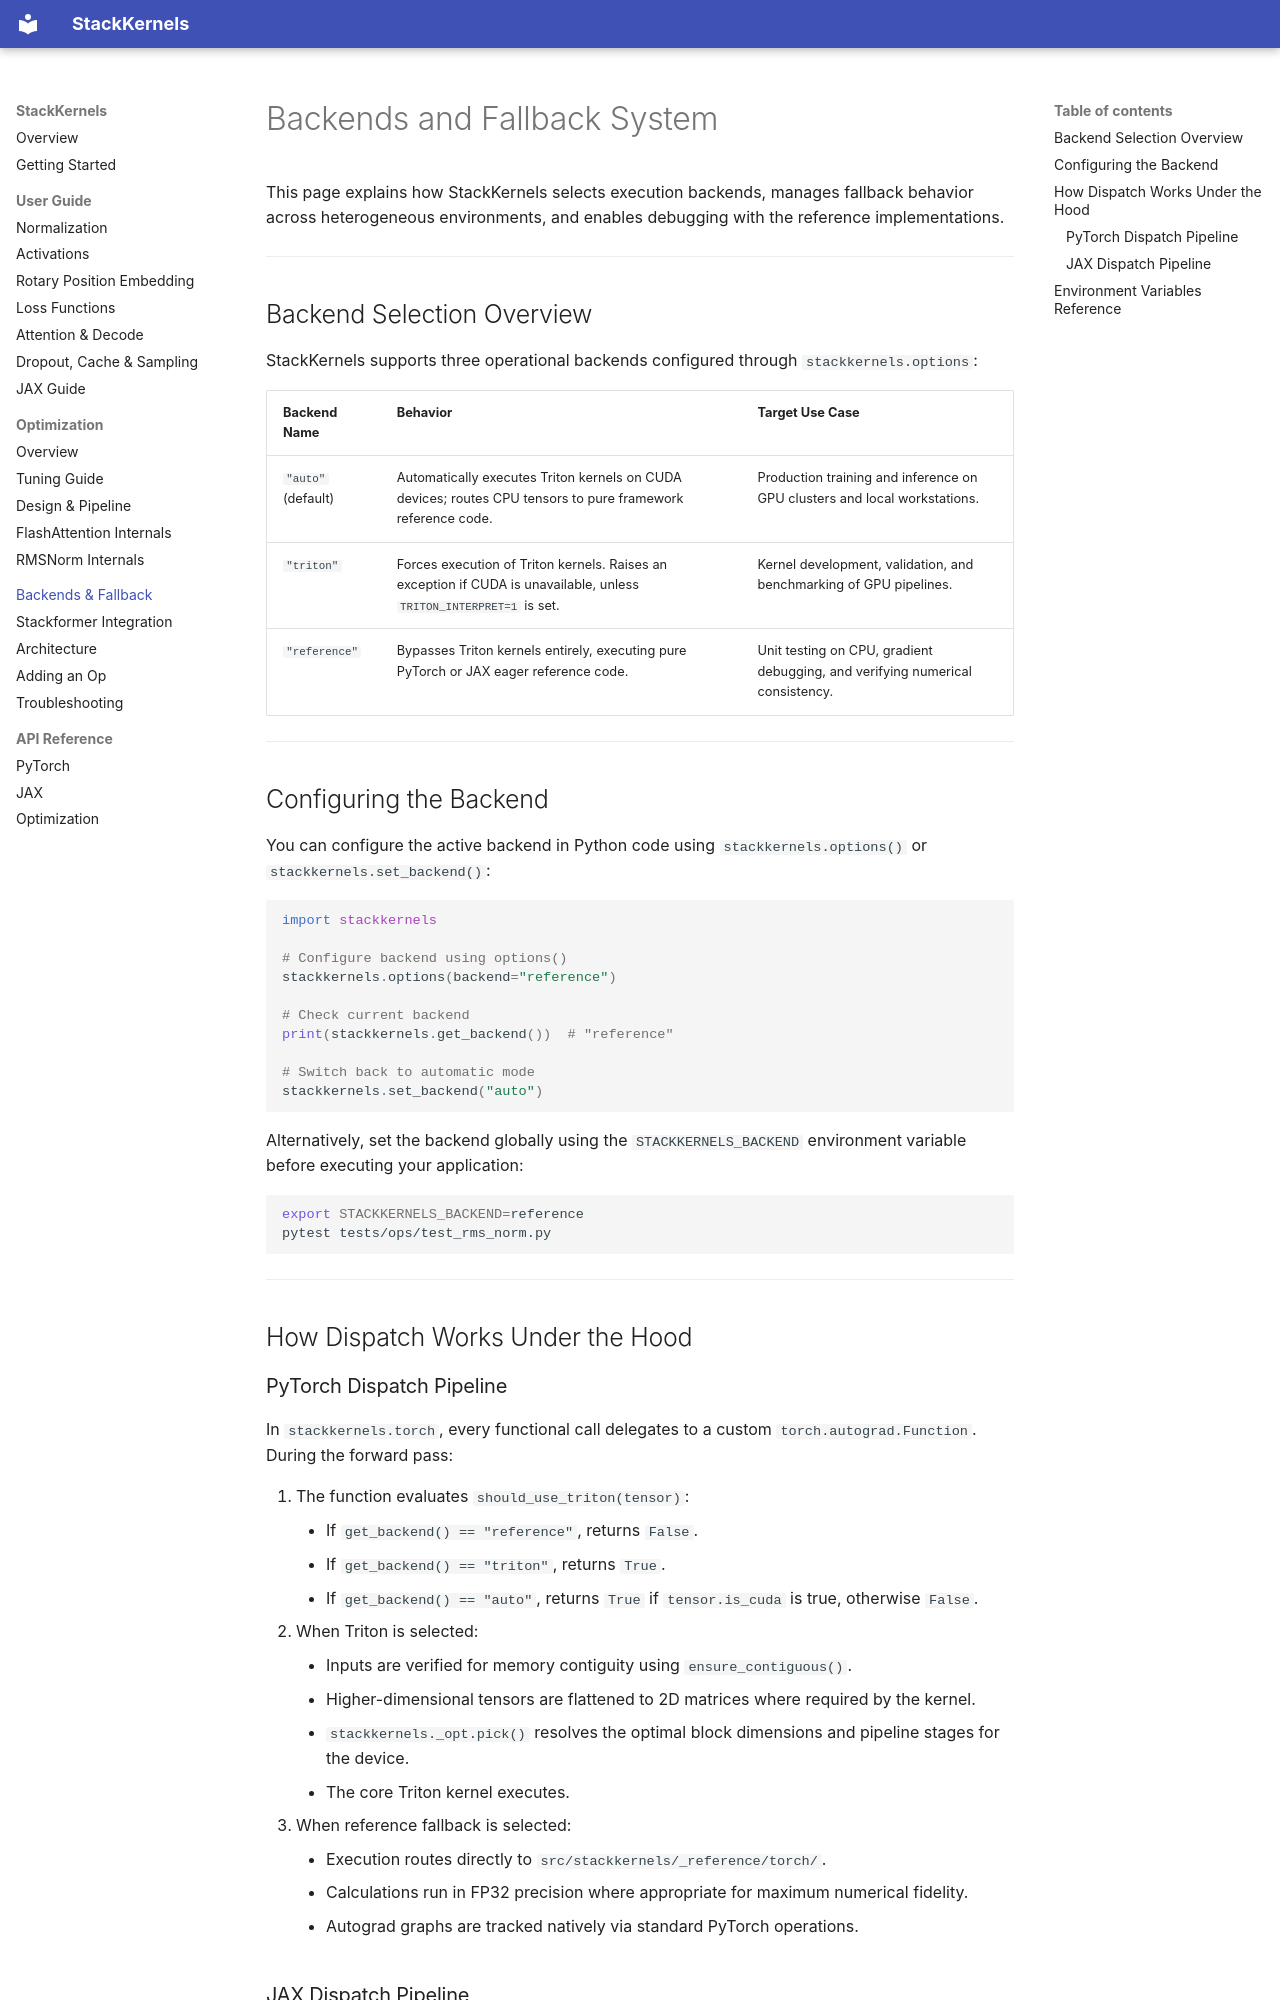

repository: stackformer-labs/Stackkernels · page: backends/index.html · generator: mkdocs

# Backends and Fallback System

This page explains how StackKernels selects execution backends, manages fallback behavior across heterogeneous environments, and enables debugging with the reference implementations.

---

## Backend Selection Overview

StackKernels supports three operational backends configured through `stackkernels.options`:

| Backend Name | Behavior | Target Use Case |
|:---|:---|:---|
| `"auto"` (default) | Automatically executes Triton kernels on CUDA devices; routes CPU tensors to pure framework reference code. | Production training and inference on GPU clusters and local workstations. |
| `"triton"` | Forces execution of Triton kernels. Raises an exception if CUDA is unavailable, unless `TRITON_INTERPRET=1` is set. | Kernel development, validation, and benchmarking of GPU pipelines. |
| `"reference"` | Bypasses Triton kernels entirely, executing pure PyTorch or JAX eager reference code. | Unit testing on CPU, gradient debugging, and verifying numerical consistency. |

---

## Configuring the Backend

You can configure the active backend in Python code using `stackkernels.options()` or `stackkernels.set_backend()`:

```python
import stackkernels

# Configure backend using options()
stackkernels.options(backend="reference")

# Check current backend
print(stackkernels.get_backend())  # "reference"

# Switch back to automatic mode
stackkernels.set_backend("auto")
```

Alternatively, set the backend globally using the `STACKKERNELS_BACKEND` environment variable before executing your application:

```bash
export STACKKERNELS_BACKEND=reference
pytest tests/ops/test_rms_norm.py
```

---

## How Dispatch Works Under the Hood

### PyTorch Dispatch Pipeline

In `stackkernels.torch`, every functional call delegates to a custom `torch.autograd.Function`. During the forward pass:

1. The function evaluates `should_use_triton(tensor)`:
    - If `get_backend() == "reference"`, returns `False`.
    - If `get_backend() == "triton"`, returns `True`.
    - If `get_backend() == "auto"`, returns `True` if `tensor.is_cuda` is true, otherwise `False`.
2. When Triton is selected:
    - Inputs are verified for memory contiguity using `ensure_contiguous()`.
    - Higher-dimensional tensors are flattened to 2D matrices where required by the kernel.
    - `stackkernels._opt.pick()` resolves the optimal block dimensions and pipeline stages for the device.
    - The core Triton kernel executes.
3. When reference fallback is selected:
    - Execution routes directly to `src/stackkernels/_reference/torch/`.
    - Calculations run in FP32 precision where appropriate for maximum numerical fidelity.
    - Autograd graphs are tracked natively via standard PyTorch operations.
